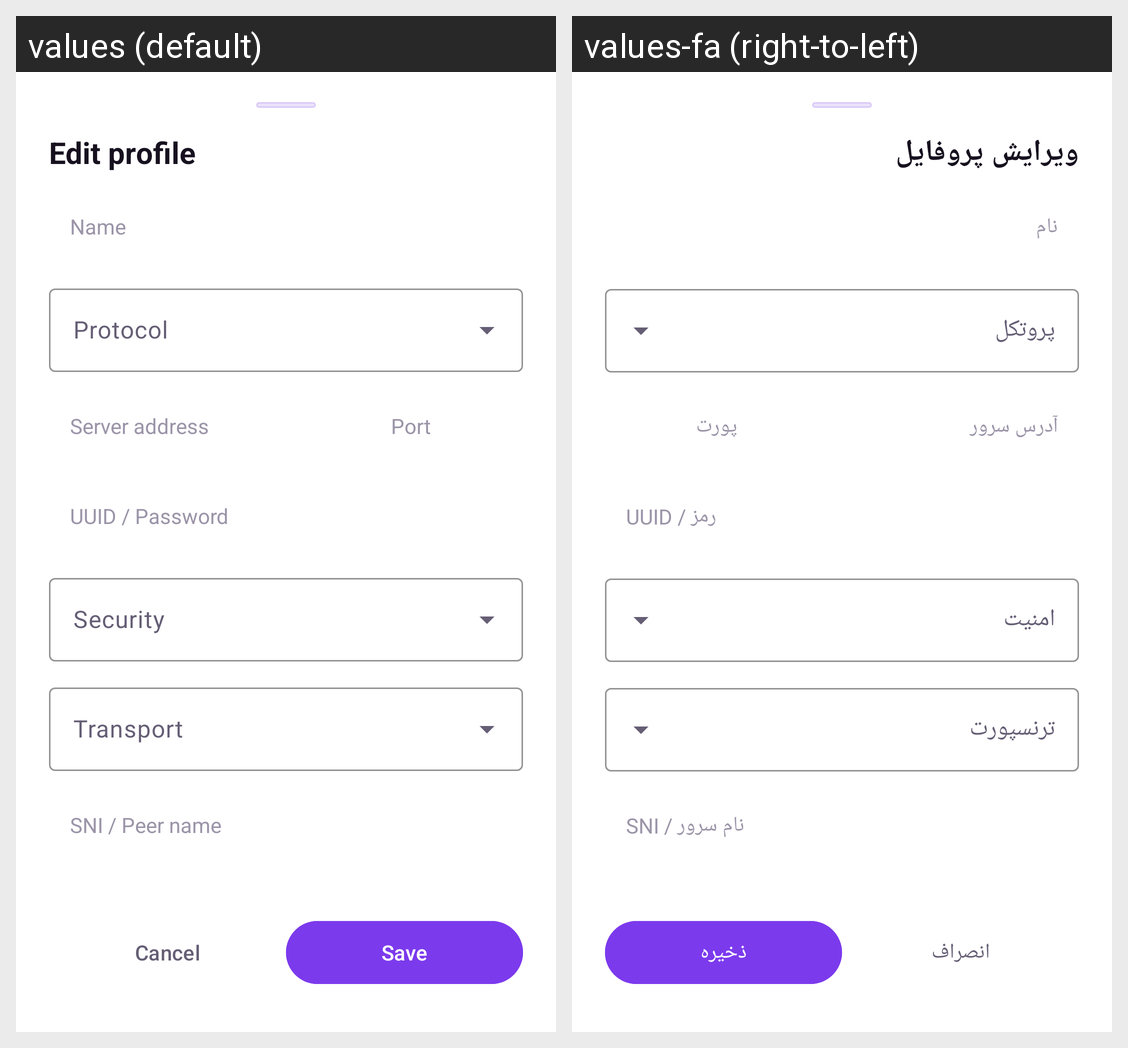

Here is an Android app screen in its default locale and in the app's own translations. Write out the translated-string differences for the strings that appear on this screen.
Android screen res/layout/dialog_config_edit.xml rendered under 2 locales, left to right: values (default), values-fa (right-to-left). Device: Nexus 5 (rendered at 1080×1920; each locale shown at half size, 540×960, under a caption strip naming it); theme Theme.ProConfig.
Strings drawn on this screen, with the default value and each locale's value (text and hints the layout hard-codes, and strings that could not be matched under every locale, appear in the picture but are not listed):

edit_title
  values: Edit profile
  values-fa: ویرایش پروفایل

label_name
  values: Name
  values-fa: نام

label_proto
  values: Protocol
  values-fa: پروتکل

label_address
  values: Server address
  values-fa: آدرس سرور

label_port
  values: Port
  values-fa: پورت

label_secret
  values: UUID / Password
  values-fa: UUID / رمز

label_security
  values: Security
  values-fa: امنیت

label_network
  values: Transport
  values-fa: ترنسپورت

label_sni
  values: SNI / Peer name
  values-fa: SNI / نام سرور

cancel
  values: Cancel
  values-fa: انصراف

save
  values: Save
  values-fa: ذخیره
